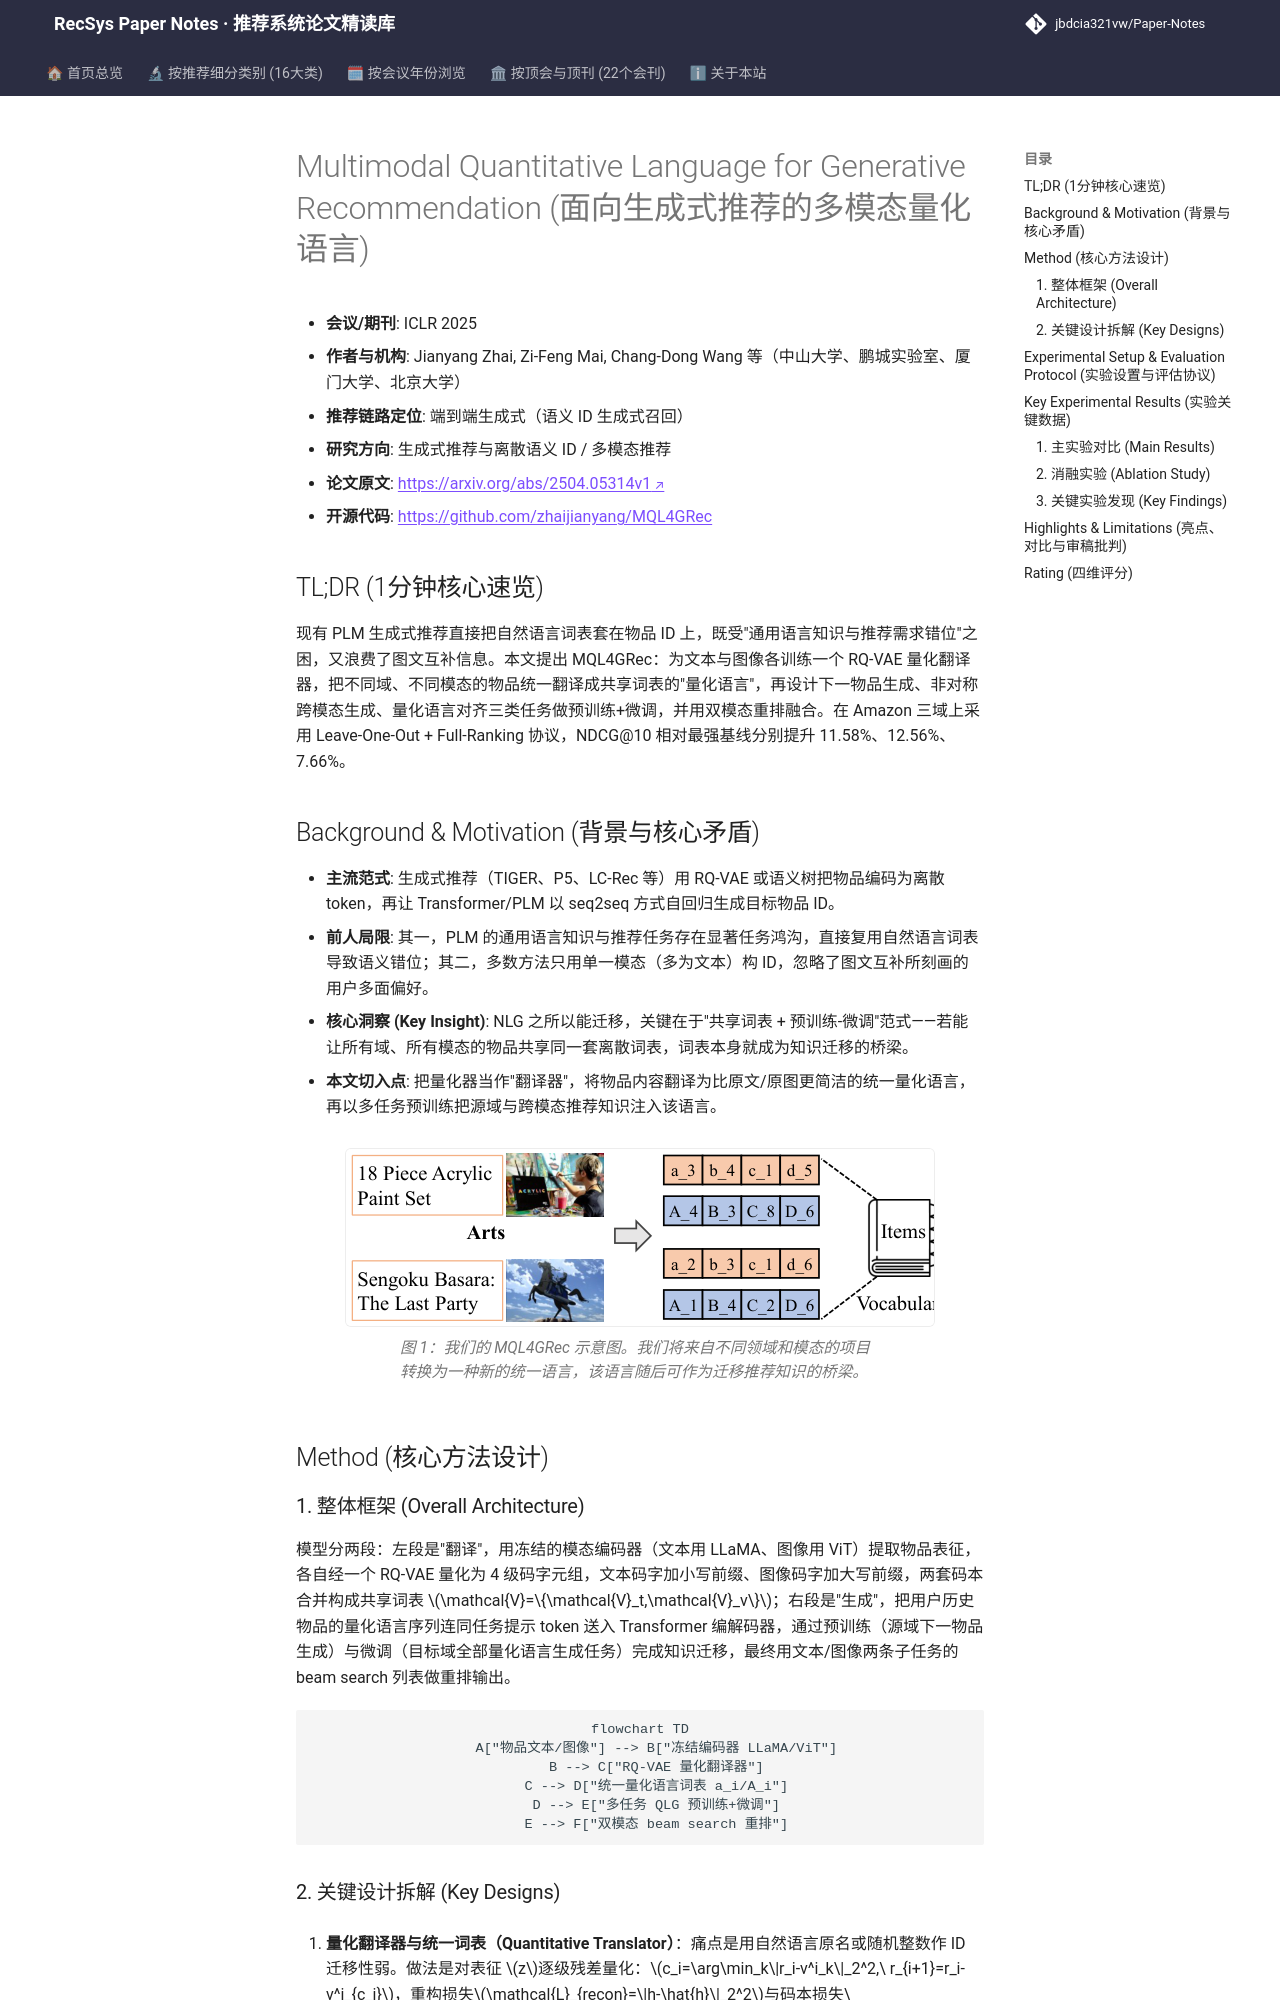

repository: jbdcia321vw/Paper-Notes · page: venues/ICLR_NeurIPS_ICML/2025/generative_rec/multimodal_quantitative_language_for_generative_recommendation/index.html · generator: mkdocs

---
title: "[Paper Note] Multimodal Quantitative Language for Generative Recommendation"
description: "[ICLR 2025][生成式推荐与离散语义ID] 用 RQ-VAE 将多域多模态物品翻译为统一量化语言，配合多任务预训练微调实现知识迁移，全库排序下 NDCG@10 最高提升 14.82%。"
tags:
  - ICLR
  - 生成式推荐与离散语义ID
  - 生成式端到端
  - 量化语言
  - RQ-VAE
  - 多模态迁移
date: 2026-11-14
venue: ICLR_NeurIPS_ICML
year: 2025
paper_url: "https://arxiv.org/abs/2504.05314"
code_url: "https://github.com/zhaijianyang/MQL4GRec"
categories:
  - generative_rec
  - multimodal_rec
---

# Multimodal Quantitative Language for Generative Recommendation (面向生成式推荐的多模态量化语言)

- **会议/期刊**: ICLR 2025
- **作者与机构**: Jianyang Zhai, Zi-Feng Mai, Chang-Dong Wang 等（中山大学、鹏城实验室、厦门大学、北京大学）
- **推荐链路定位**: 端到端生成式（语义 ID 生成式召回）
- **研究方向**: 生成式推荐与离散语义 ID / 多模态推荐
- **论文原文**: [https://arxiv.org/abs/2504.05314v1](https://arxiv.org/abs/2504.05314v1)
- **开源代码**: [https://github.com/zhaijianyang/MQL4GRec](https://github.com/zhaijianyang/MQL4GRec)

## TL;DR (1分钟核心速览)

现有 PLM 生成式推荐直接把自然语言词表套在物品 ID 上，既受"通用语言知识与推荐需求错位"之困，又浪费了图文互补信息。本文提出 MQL4GRec：为文本与图像各训练一个 RQ-VAE 量化翻译器，把不同域、不同模态的物品统一翻译成共享词表的"量化语言"，再设计下一物品生成、非对称跨模态生成、量化语言对齐三类任务做预训练+微调，并用双模态重排融合。在 Amazon 三域上采用 Leave-One-Out + Full-Ranking 协议，NDCG@10 相对最强基线分别提升 11.58%、12.56%、7.66%。

## Background & Motivation (背景与核心矛盾)

- **主流范式**: 生成式推荐（TIGER、P5、LC-Rec 等）用 RQ-VAE 或语义树把物品编码为离散 token，再让 Transformer/PLM 以 seq2seq 方式自回归生成目标物品 ID。
- **前人局限**: 其一，PLM 的通用语言知识与推荐任务存在显著任务鸿沟，直接复用自然语言词表导致语义错位；其二，多数方法只用单一模态（多为文本）构 ID，忽略了图文互补所刻画的用户多面偏好。
- **核心洞察 (Key Insight)**: NLG 之所以能迁移，关键在于"共享词表 + 预训练-微调"范式——若能让所有域、所有模态的物品共享同一套离散词表，词表本身就成为知识迁移的桥梁。
- **本文切入点**: 把量化器当作"翻译器"，将物品内容翻译为比原文/原图更简洁的统一量化语言，再以多任务预训练把源域与跨模态推荐知识注入该语言。

<figure class="paper-figure" markdown="span">
  ![图 1：我们的 MQL4GRec 示意图。我们将来自不同领域和模态的项目转换为一种新的统一语言，该语言随后可作为迁移推荐知识的桥梁。](../../../../assets/papers/2504.05314v1/figure_1.png)<figcaption>图 1：我们的 MQL4GRec 示意图。我们将来自不同领域和模态的项目转换为一种新的统一语言，该语言随后可作为迁移推荐知识的桥梁。</figcaption>
</figure>

## Method (核心方法设计)

### 1. 整体框架 (Overall Architecture)

模型分两段：左段是"翻译"，用冻结的模态编码器（文本用 LLaMA、图像用 ViT）提取物品表征，各自经一个 RQ-VAE 量化为 4 级码字元组，文本码字加小写前缀、图像码字加大写前缀，两套码本合并构成共享词表 $\mathcal{V}=\{\mathcal{V}_t,\mathcal{V}_v\}$；右段是"生成"，把用户历史物品的量化语言序列连同任务提示 token 送入 Transformer 编解码器，通过预训练（源域下一物品生成）与微调（目标域全部量化语言生成任务）完成知识迁移，最终用文本/图像两条子任务的 beam search 列表做重排输出。

```mermaid
flowchart TD
    A["物品文本/图像"] --> B["冻结编码器 LLaMA/ViT"]
    B --> C["RQ-VAE 量化翻译器"]
    C --> D["统一量化语言词表 a_i/A_i"]
    D --> E["多任务 QLG 预训练+微调"]
    E --> F["双模态 beam search 重排"]
```
